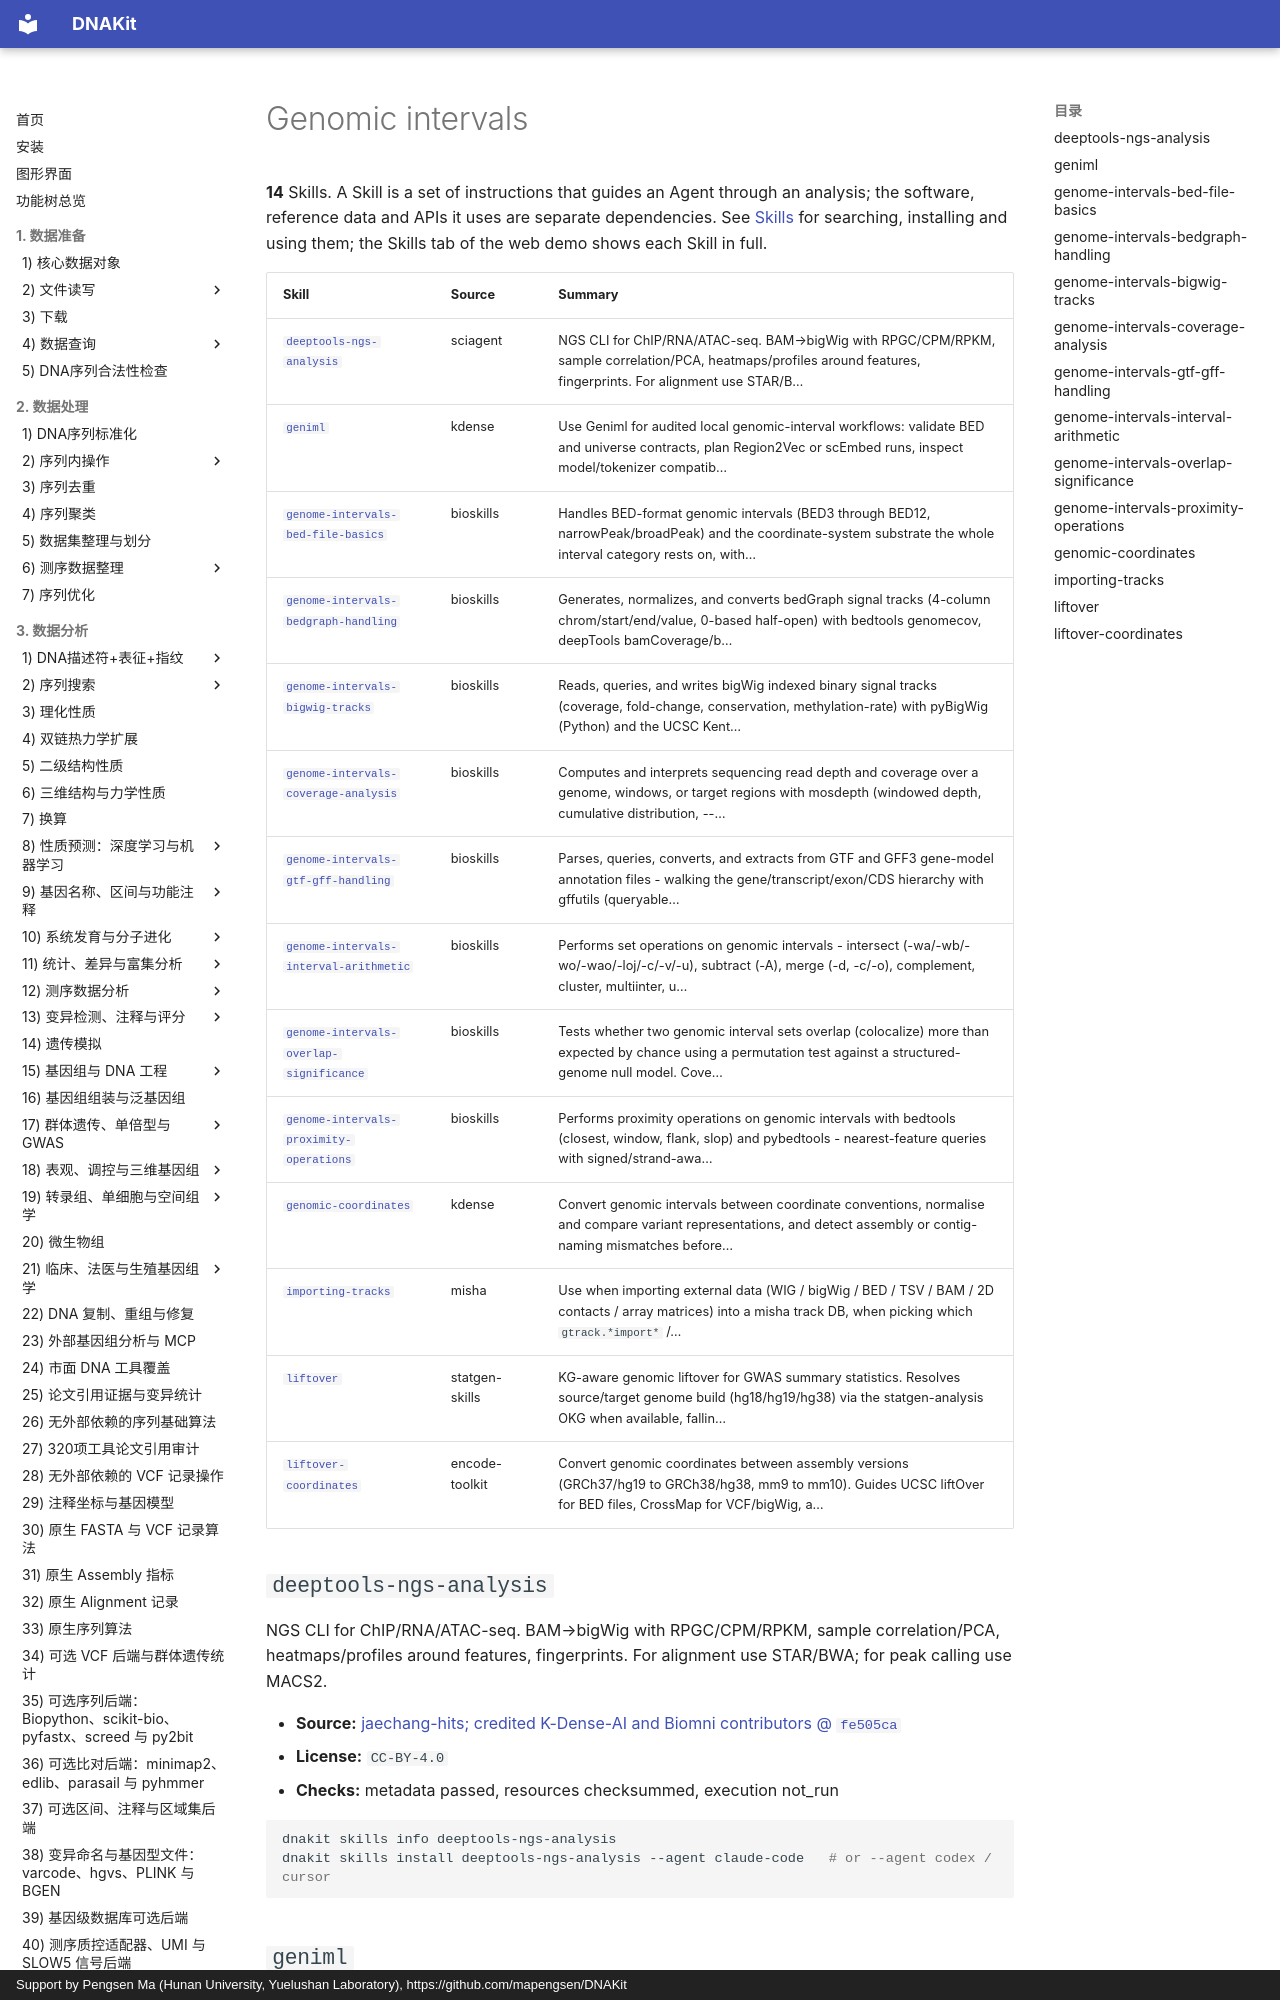

repository: mapengsen/DNAKit · page: llm_tools/skills_catalog/intervals.en/index.html · generator: mkdocs · copyright: Support by Pengsen Ma (Hunan University, Yuelushan Laboratory), https://github.com/mapengsen/DNAKit

# Genomic intervals

**14** Skills. A Skill is a set of instructions that guides an Agent through an analysis; the software, reference data and APIs it uses are separate dependencies. See [Skills](../skills.md) for searching, installing and using them; the Skills tab of the web demo shows each Skill in full.

| Skill | Source | Summary |
| --- | --- | --- |
| [`deeptools-ngs-analysis`](#deeptools-ngs-analysis) | sciagent | NGS CLI for ChIP/RNA/ATAC-seq. BAM→bigWig with RPGC/CPM/RPKM, sample correlation/PCA, heatmaps/profiles around features, fingerprints. For alignment use STAR/B… |
| [`geniml`](#geniml) | kdense | Use Geniml for audited local genomic-interval workflows: validate BED and universe contracts, plan Region2Vec or scEmbed runs, inspect model/tokenizer compatib… |
| [`genome-intervals-bed-file-basics`](#genome-intervals-bed-file-basics) | bioskills | Handles BED-format genomic intervals (BED3 through BED12, narrowPeak/broadPeak) and the coordinate-system substrate the whole interval category rests on, with… |
| [`genome-intervals-bedgraph-handling`](#genome-intervals-bedgraph-handling) | bioskills | Generates, normalizes, and converts bedGraph signal tracks (4-column chrom/start/end/value, 0-based half-open) with bedtools genomecov, deepTools bamCoverage/b… |
| [`genome-intervals-bigwig-tracks`](#genome-intervals-bigwig-tracks) | bioskills | Reads, queries, and writes bigWig indexed binary signal tracks (coverage, fold-change, conservation, methylation-rate) with pyBigWig (Python) and the UCSC Kent… |
| [`genome-intervals-coverage-analysis`](#genome-intervals-coverage-analysis) | bioskills | Computes and interprets sequencing read depth and coverage over a genome, windows, or target regions with mosdepth (windowed depth, cumulative distribution, --… |
| [`genome-intervals-gtf-gff-handling`](#genome-intervals-gtf-gff-handling) | bioskills | Parses, queries, converts, and extracts from GTF and GFF3 gene-model annotation files - walking the gene/transcript/exon/CDS hierarchy with gffutils (queryable… |
| [`genome-intervals-interval-arithmetic`](#genome-intervals-interval-arithmetic) | bioskills | Performs set operations on genomic intervals - intersect (-wa/-wb/-wo/-wao/-loj/-c/-v/-u), subtract (-A), merge (-d, -c/-o), complement, cluster, multiinter, u… |
| [`genome-intervals-overlap-significance`](#genome-intervals-overlap-significance) | bioskills | Tests whether two genomic interval sets overlap (colocalize) more than expected by chance using a permutation test against a structured-genome null model. Cove… |
| [`genome-intervals-proximity-operations`](#genome-intervals-proximity-operations) | bioskills | Performs proximity operations on genomic intervals with bedtools (closest, window, flank, slop) and pybedtools - nearest-feature queries with signed/strand-awa… |
| [`genomic-coordinates`](#genomic-coordinates) | kdense | Convert genomic intervals between coordinate conventions, normalise and compare variant representations, and detect assembly or contig-naming mismatches before… |
| [`importing-tracks`](#importing-tracks) | misha | Use when importing external data (WIG / bigWig / BED / TSV / BAM / 2D contacts / array matrices) into a misha track DB, when picking which `gtrack.*import*` /… |
| [`liftover`](#liftover) | statgen-skills | KG-aware genomic liftover for GWAS summary statistics. Resolves source/target genome build (hg18/hg19/hg38) via the statgen-analysis OKG when available, fallin… |
| [`liftover-coordinates`](#liftover-coordinates) | encode-toolkit | Convert genomic coordinates between assembly versions (GRCh37/hg19 to GRCh38/hg38, mm9 to mm10). Guides UCSC liftOver for BED files, CrossMap for VCF/bigWig, a… |

## `deeptools-ngs-analysis` {#deeptools-ngs-analysis}

NGS CLI for ChIP/RNA/ATAC-seq. BAM→bigWig with RPGC/CPM/RPKM, sample correlation/PCA, heatmaps/profiles around features, fingerprints. For alignment use STAR/BWA; for peak calling use MACS2.

- **Source:** [jaechang-hits; credited K-Dense-AI and Biomni contributors @ `fe505ca`](https://github.com/jaechang-hits/SciAgent-Skills/tree/fe505cae14d20b6c33be2e49666425be98f005bb/skills/genomics-bioinformatics/interval-ops/deeptools-ngs-analysis)
- **License:** `CC-BY-4.0`
- **Checks:** metadata passed, resources checksummed, execution not_run

```bash
dnakit skills info deeptools-ngs-analysis
dnakit skills install deeptools-ngs-analysis --agent claude-code   # or --agent codex / cursor
```
